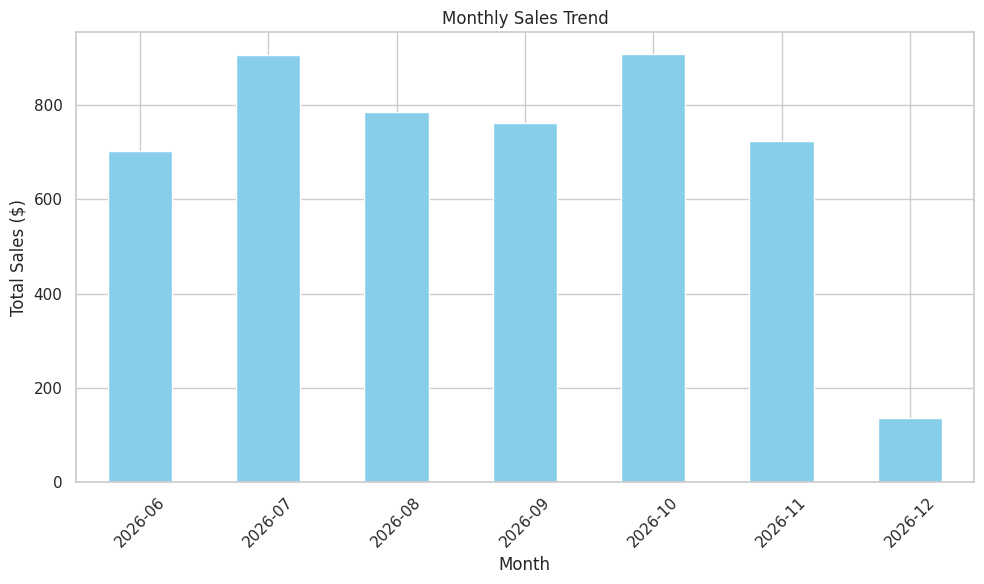
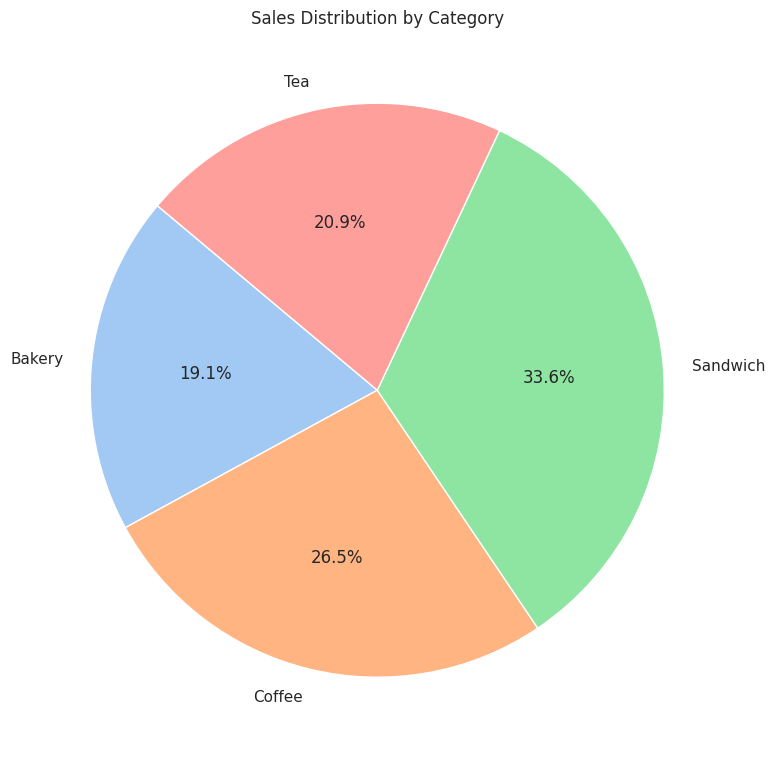
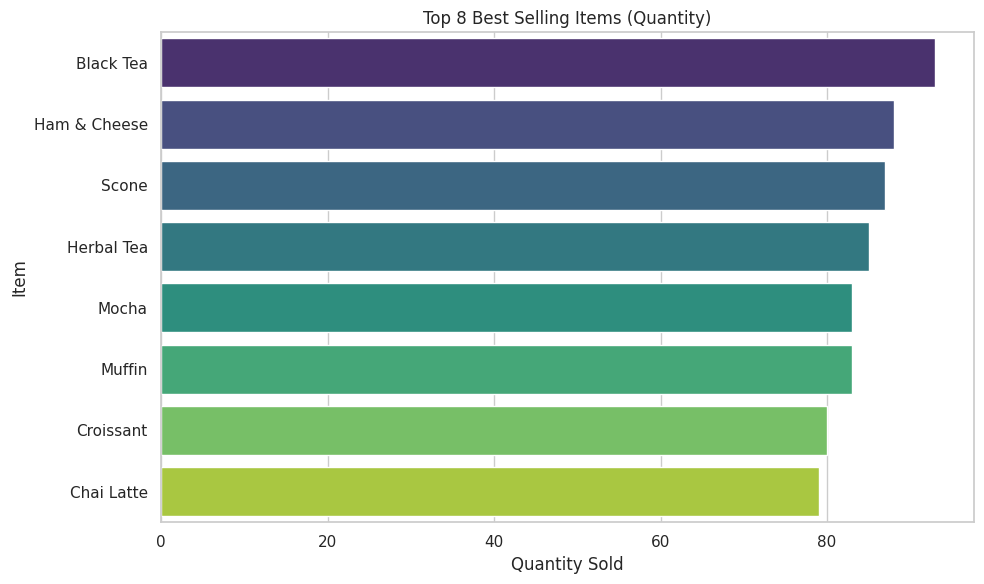
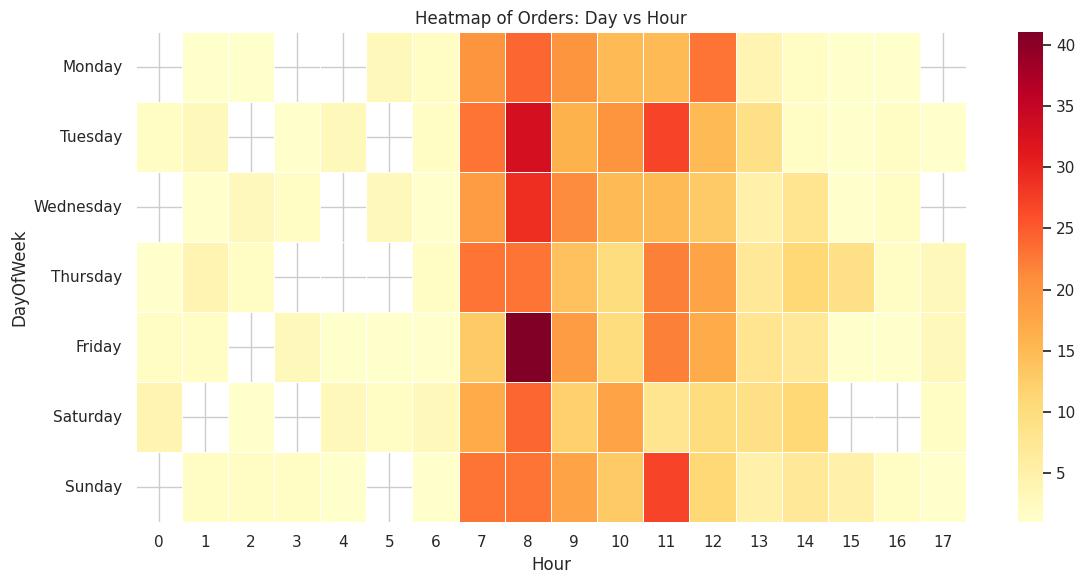

Here is the Python script that generated these plots, in order:
import pandas as pd
import numpy as np
import matplotlib.pyplot as plt
import seaborn as sns
import random
from datetime import datetime, timedelta

# Set random seed for reproducibility
np.random.seed(42)

def generate_data(num_records=1000):
    print("Generating synthetic data...")
    
    # Define products and prices
    menu = {
        'Coffee': {'Espresso': 2.50, 'Latte': 4.00, 'Cappuccino': 3.75, 'Americano': 3.00, 'Mocha': 4.50},
        'Tea': {'Green Tea': 2.75, 'Black Tea': 2.50, 'Herbal Tea': 3.00, 'Chai Latte': 4.25},
        'Bakery': {'Croissant': 3.50, 'Muffin': 2.75, 'Scone': 3.00, 'Bagel': 2.50},
        'Sandwich': {'Ham & Cheese': 6.50, 'Veggie Wrap': 7.00, 'Turkey Club': 7.50}
    }
    
    products = []
    categories = []
    prices = []
    
    for cat, items in menu.items():
        for item, price in items.items():
            products.append(item)
            categories.append(cat)
            prices.append(price)
            
    # Time range: Last 6 months
    end_date = datetime.now()
    start_date = end_date - timedelta(days=180)
    
    data = []
    
    for i in range(num_records):
        # Random date and time (weighted towards morning/lunch)
        date = start_date + timedelta(days=random.randint(0, 180))
        
        # Determine hour: peaks around 8-10am and 12-2pm
        hour_prob = [0.01]*7 + [0.15, 0.20, 0.15, 0.10, 0.15, 0.10, 0.05, 0.05, 0.02, 0.01, 0.01] + [0]*6
        hour_prob = np.array(hour_prob)
        hour_prob /= hour_prob.sum() # Normalize to sum to 1
        hour = np.random.choice(range(24), p=hour_prob)
        minute = random.randint(0, 59)
        order_time = date.replace(hour=hour, minute=minute, second=0)
        
        # Select product
        idx = random.randint(0, len(products)-1)
        item = products[idx]
        category = categories[idx]
        base_price = prices[idx]
        
        # Quantity (mostly 1, sometimes 2 or 3)
        qty = np.random.choice([1, 2, 3], p=[0.8, 0.15, 0.05])
        
        total_price = base_price * qty
        
        payment_methods = ['Card', 'Cash', 'Mobile Payment']
        payment = np.random.choice(payment_methods, p=[0.6, 0.25, 0.15])
        
        rating = np.random.choice([1, 2, 3, 4, 5], p=[0.02, 0.03, 0.10, 0.35, 0.50])
        
        data.append([i+1, order_time.date(), order_time.time(), item, category, qty, base_price, total_price, payment, rating])
        
    df = pd.DataFrame(data, columns=['Order ID', 'Date', 'Time', 'Item', 'Category', 'Quantity', 'Unit Price', 'Total Sales', 'Payment Method', 'Rating'])
    
    # Add datetime column for easier analysis
    df['Datetime'] = pd.to_datetime(df['Date'].astype(str) + ' ' + df['Time'].astype(str))
    
    filename = 'coffee_shop_sales.csv'
    df.to_csv(filename, index=False)
    print(f"Data generated and saved to {filename}")
    return df

def analyze_data(df):
    print("\n--- Deep Data Analysis ---")
    
    # 1. Basic Stats
    print("\n1. General Overview:")
    print(df.describe())
    print(f"\nTotal Revenue: ${df['Total Sales'].sum():.2f}")
    print(f"Total Orders: {len(df)}")
    print(f"Average Transaction Value: ${df['Total Sales'].mean():.2f}")
    
    # 2. Sales by Category
    print("\n2. Sales by Category:")
    cat_sales = df.groupby('Category')['Total Sales'].sum().sort_values(ascending=False)
    print(cat_sales)
    
    # 3. Top Selling Items
    print("\n3. Top 5 Best Selling Items:")
    item_sales = df.groupby('Item')['Quantity'].sum().sort_values(ascending=False).head(5)
    print(item_sales)
    
    # 4. Hourly Trends
    df['Hour'] = df['Datetime'].dt.hour
    hourly_counts = df.groupby('Hour')['Order ID'].count()
    peak_hour = hourly_counts.idxmax()
    print(f"\n4. Peak Hour: {peak_hour}:00")

    # 5. Payment Methods
    print("\n5. Payment Method Distribution:")
    print(df['Payment Method'].value_counts(normalize=True) * 100)

    return df

def visualize_data(df):
    print("\nGenerating Visualizations...")
    sns.set_theme(style="whitegrid")
    
    # 1. Sales Trend over Time (Monthly)
    df['Month'] = df['Datetime'].dt.to_period('M')
    monthly_sales = df.groupby('Month')['Total Sales'].sum()
    
    plt.figure(figsize=(10, 6))
    monthly_sales.plot(kind='bar', color='skyblue')
    plt.title('Monthly Sales Trend')
    plt.xlabel('Month')
    plt.ylabel('Total Sales ($)')
    plt.xticks(rotation=45)
    plt.tight_layout()
    plt.savefig('sales_trend.png')
    plt.close()
    
    # 2. Category Distribution (Pie Chart)
    cat_sales = df.groupby('Category')['Total Sales'].sum()
    plt.figure(figsize=(8, 8))
    plt.pie(cat_sales, labels=cat_sales.index, autopct='%1.1f%%', startangle=140, colors=sns.color_palette("pastel"))
    plt.title('Sales Distribution by Category')
    plt.tight_layout()
    plt.savefig('category_distribution.png')
    plt.close()
    
    # 3. Top Items (Bar Chart)
    top_items = df.groupby('Item')['Quantity'].sum().sort_values(ascending=False).head(8)
    plt.figure(figsize=(10, 6))
    sns.barplot(x=top_items.values, y=top_items.index, palette="viridis")
    plt.title('Top 8 Best Selling Items (Quantity)')
    plt.xlabel('Quantity Sold')
    plt.tight_layout()
    plt.savefig('top_items.png')
    plt.close()
    
    # 4. Hourly Heatmap (Day of Week vs Hour)
    df['DayOfWeek'] = df['Datetime'].dt.day_name()
    pivot_table = df.pivot_table(index='DayOfWeek', columns='Hour', values='Order ID', aggfunc='count')
    # Reorder days
    days_order = ['Monday', 'Tuesday', 'Wednesday', 'Thursday', 'Friday', 'Saturday', 'Sunday']
    pivot_table = pivot_table.reindex(days_order)
    
    plt.figure(figsize=(12, 6))
    sns.heatmap(pivot_table, cmap="YlOrRd", linewidths=.5)
    plt.title('Heatmap of Orders: Day vs Hour')
    plt.tight_layout()
    plt.savefig('hourly_heatmap.png')
    plt.close()
    
    print("Visualizations saved: sales_trend.png, category_distribution.png, top_items.png, hourly_heatmap.png")

if __name__ == "__main__":
    df = generate_data(1000)
    analyze_data(df)
    visualize_data(df)
